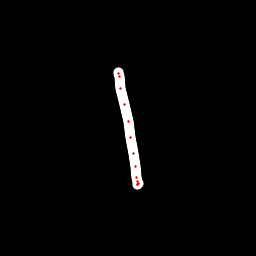

The table this chart was drawn from, first rows:
x, y, hover, eod
118.2, 72.5, 0.0, 0.0
118.6, 73.03, 0.0, 0.0
119.2, 76.26, 0.0, 0.0
120.8, 88.91, 0.0, 0.0
124.6, 104.8, 0.0, 0.0
128.1, 121.6, 0.0, 0.0
130.7, 137.4, 0.0, 0.0
133.5, 153.4, 0.0, 0.0
135.5, 166.8, 0.0, 0.0
137, 177.4, 0.0, 0.0
137.3, 181.6, 0.0, 0.0
137.1, 184, 0.0, 0.0
137.8, 184.3, 0.0, 0.0
138.4, 183.7, 0.0, 1.0
